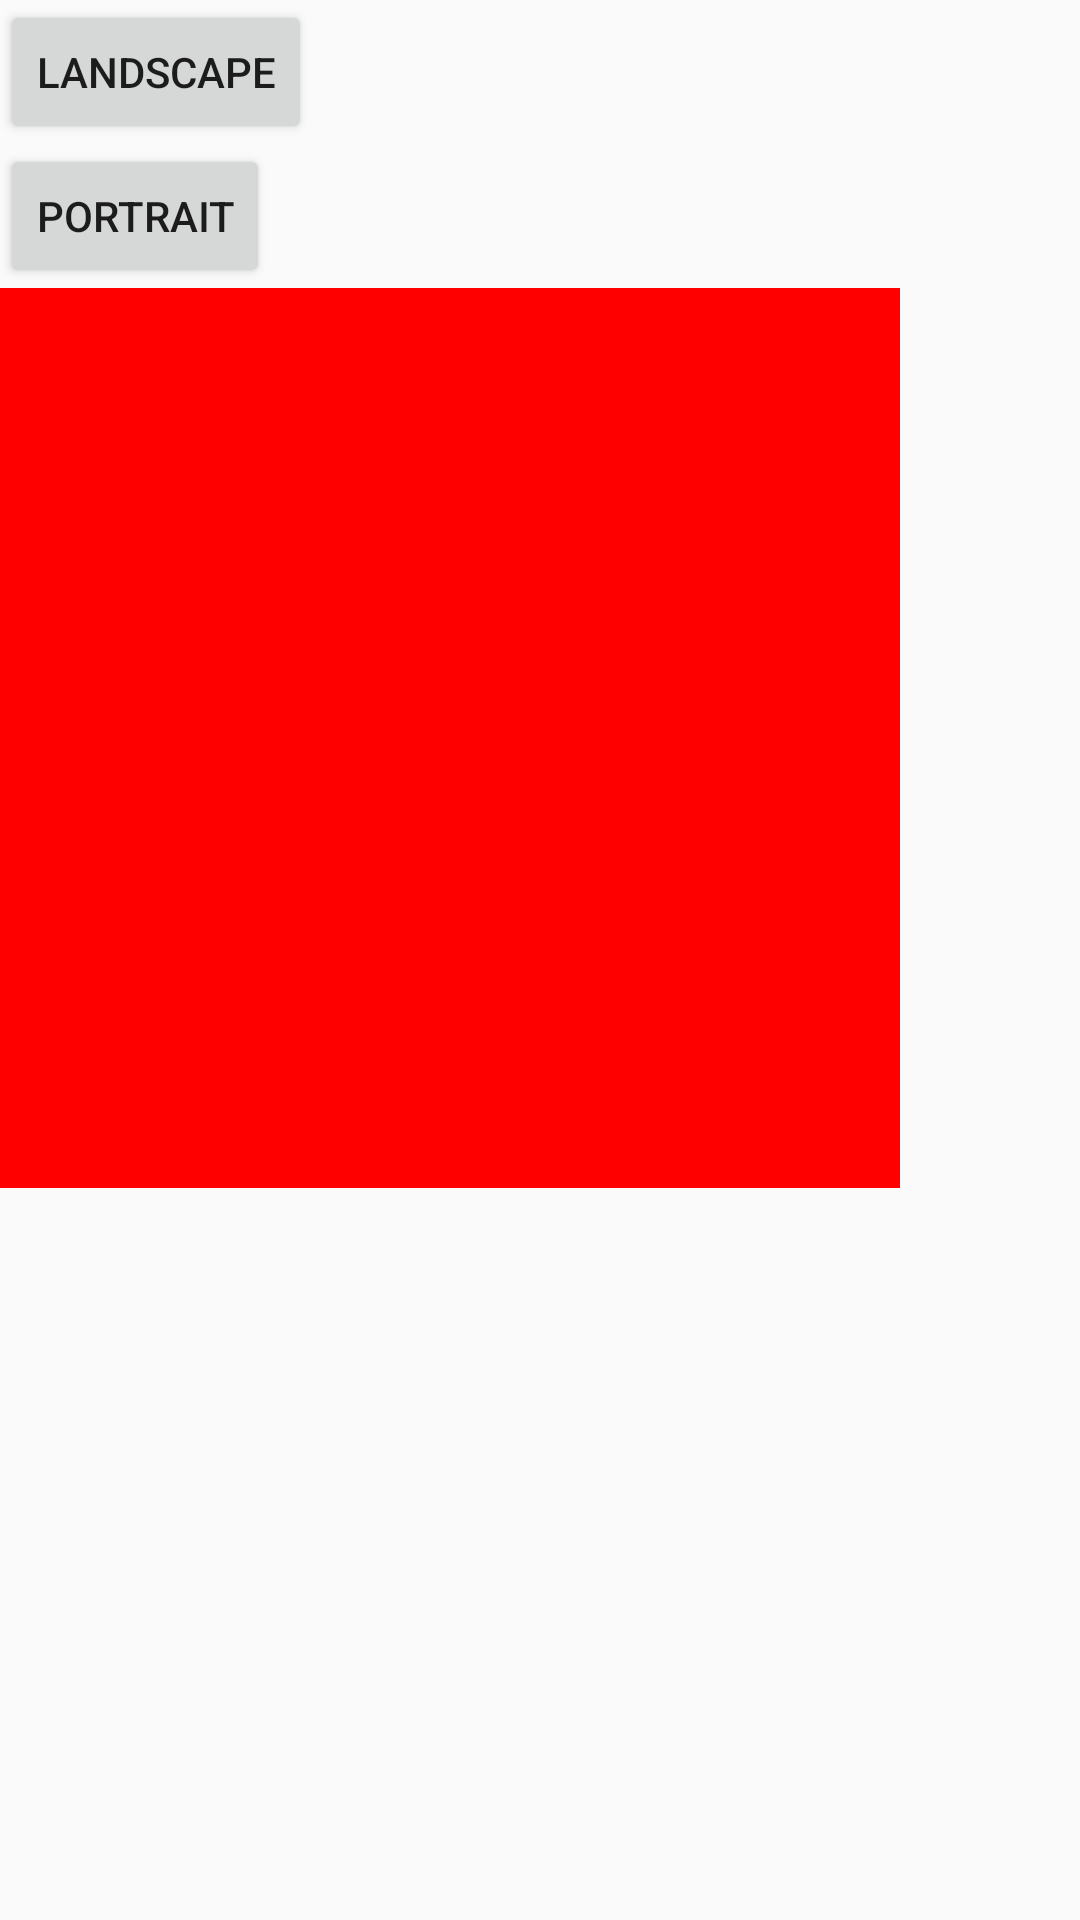

This screen was rendered from an Android layout file. Write that file and the resources it references.
<!-- AndroidManifest.xml: application theme AppTheme -->
<!-- res/layout/fragment_config_control_test.xml -->
<?xml version="1.0" encoding="utf-8"?>
<RelativeLayout
	xmlns:android="http://schemas.android.com/apk/res/android"
	android:layout_width="match_parent"
	android:layout_height="match_parent">

	<Button
		android:id="@+id/button1"
		android:layout_width="wrap_content"
		android:layout_height="wrap_content"
		android:text="Landscape"
		android:onClick="toLandscape"/>

	<Button
		android:id="@+id/button2"
		android:layout_below="@id/button1"
		android:layout_width="wrap_content"
		android:layout_height="wrap_content"
		android:text="Portrait"
		android:onClick="toPortrait"/>

	<View
		android:id="@+id/view"
		android:layout_below="@id/button2"
		android:background="#ffff0000"
		android:layout_width="300dp"
		android:layout_height="300dp"/>

</RelativeLayout>
<!-- resources referenced by this layout -->
<resources>
  <style name="AppTheme" parent="Theme.AppCompat.Light.DarkActionBar">
          
          <item name="colorPrimary">@color/colorPrimary</item>
          <item name="colorPrimaryDark">@color/colorPrimaryDark</item>
          <item name="colorAccent">@color/colorAccent</item>
      </style>
  <!-- not gathered from this repository: default colours our renderer supplied (Android Studio template values) -->
  <color name="colorPrimary">#FF6200EE</color>
  <color name="colorPrimaryDark">#FF3700B3</color>
  <color name="colorAccent">#FF03DAC5</color>
</resources>
